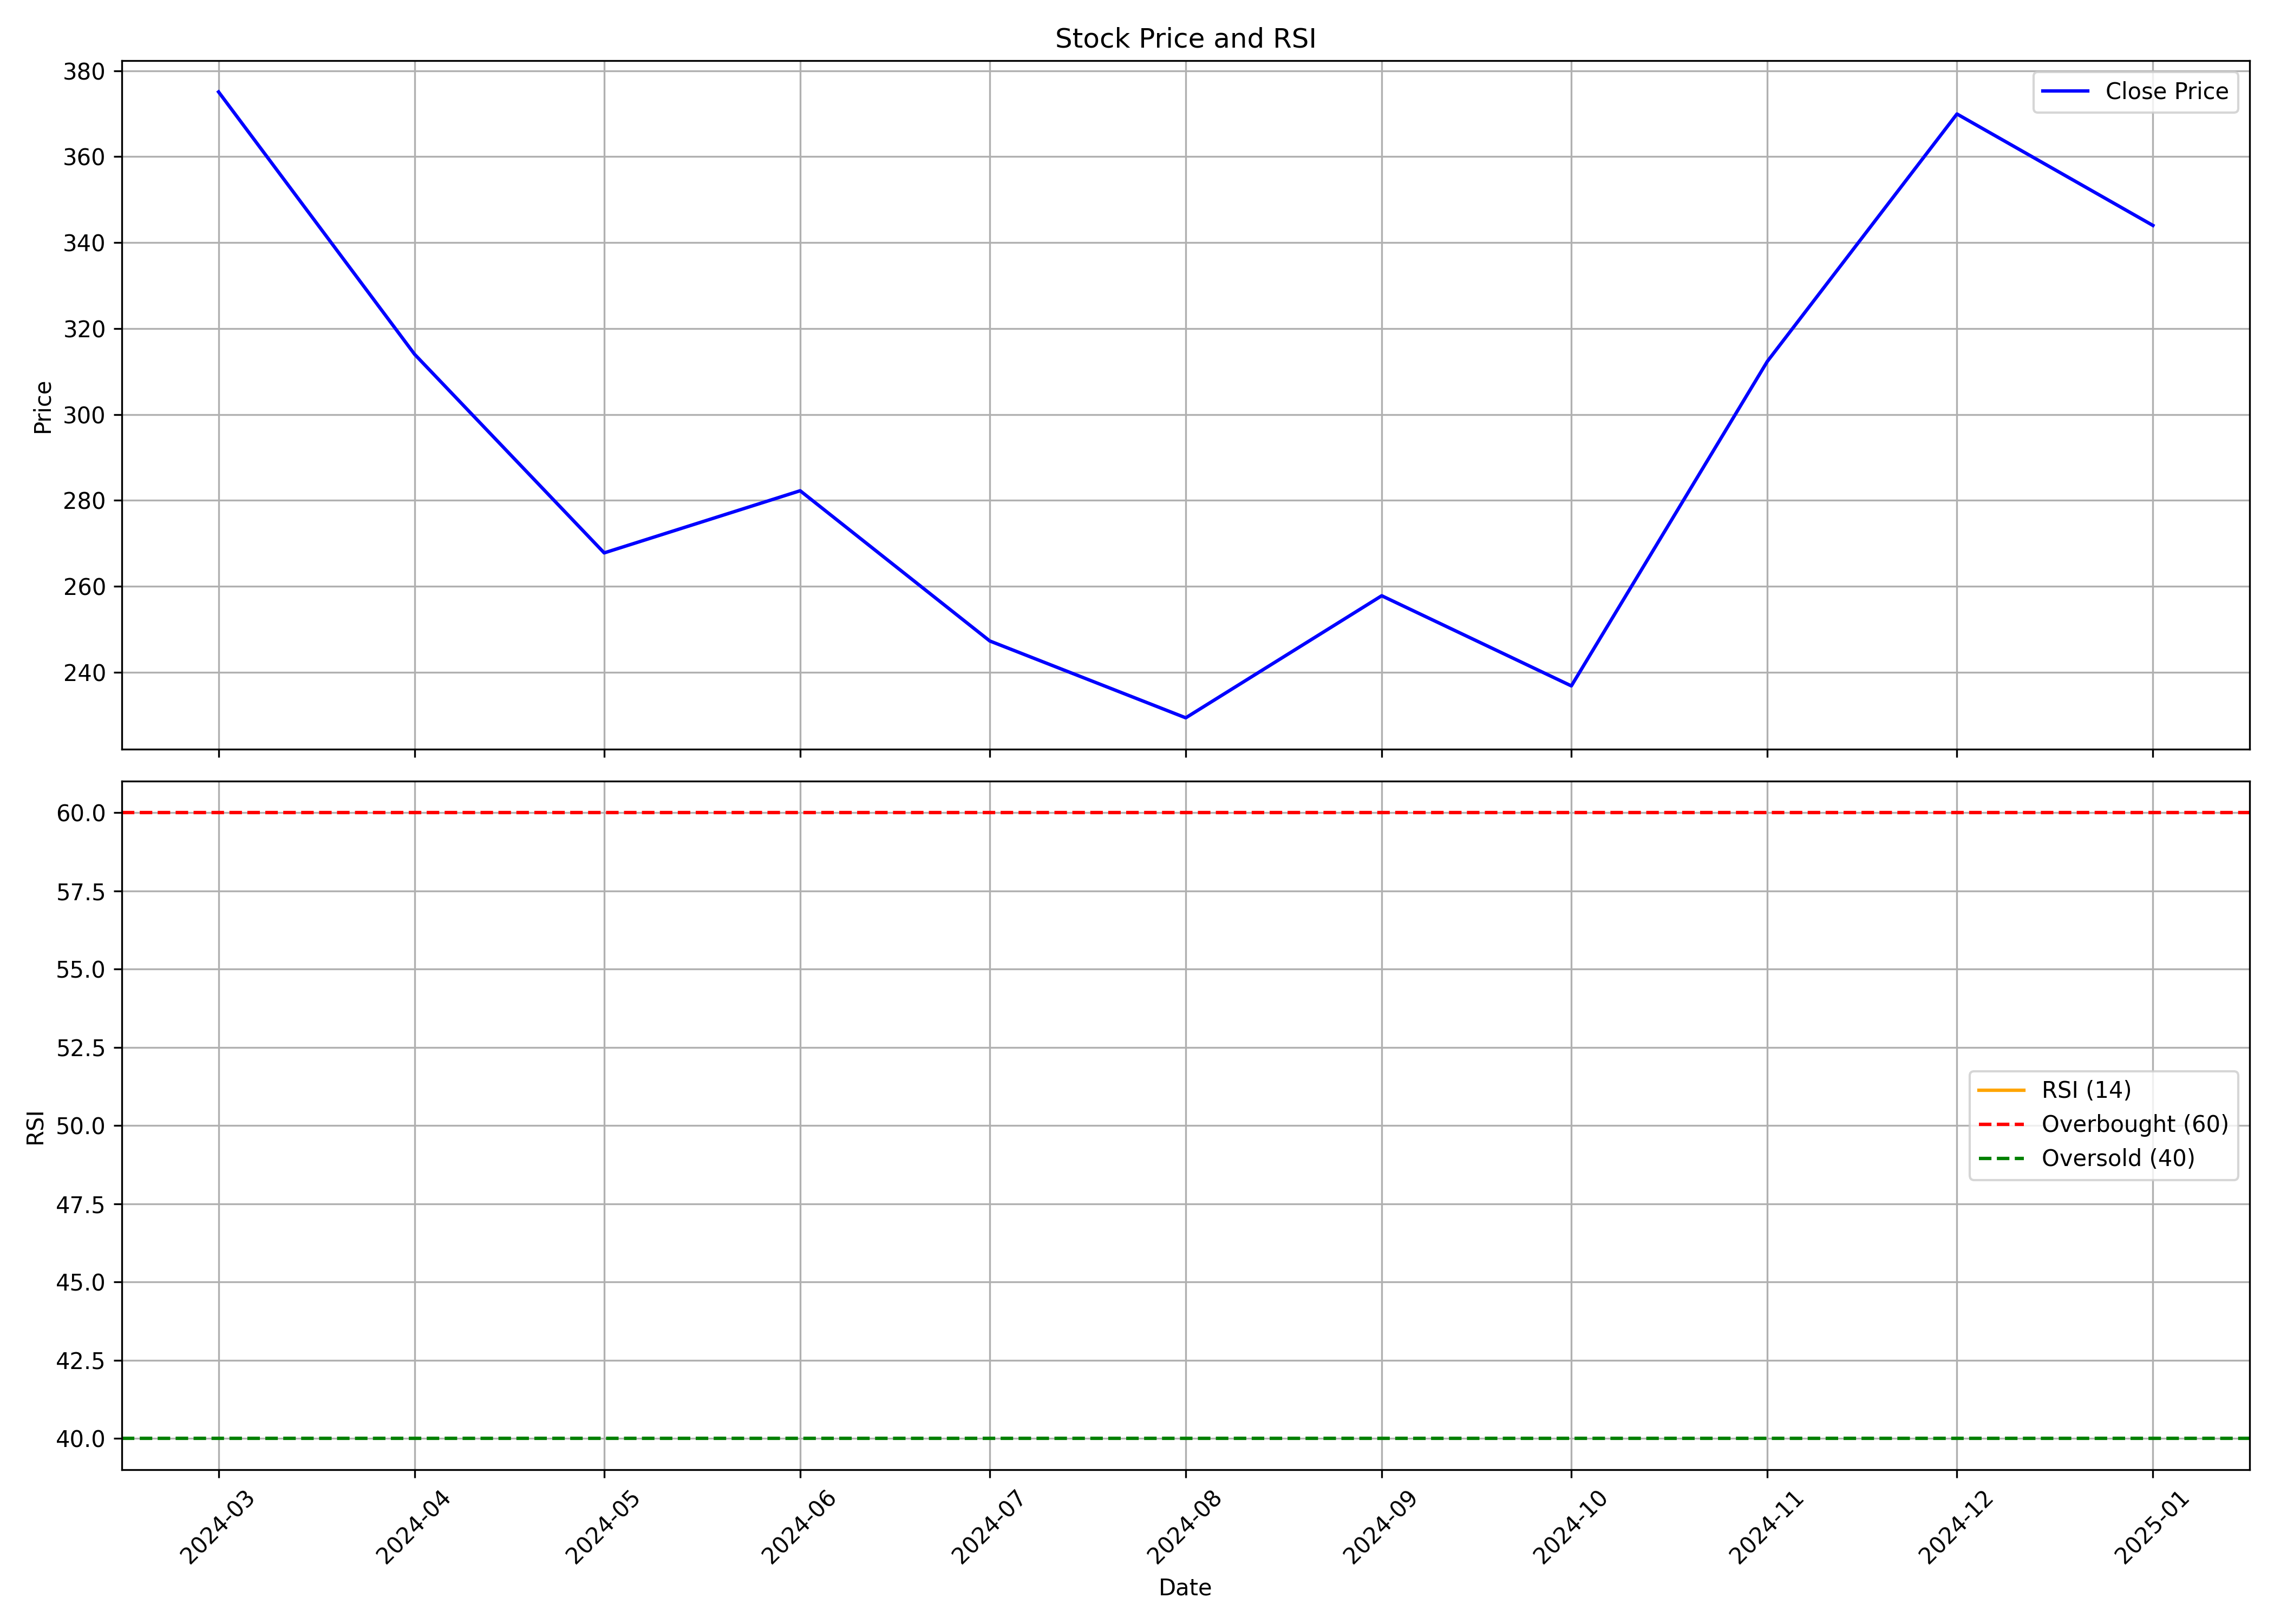

The table this chart was drawn from, first rows:
, Unnamed: 0.1, Unnamed: 0, date, symbol, open, high, low, close, volume, rsi
0, 0, 0, 2024-03-01, SIGNPOST, 391.2, 465, 354.5, 375.1, 1650270, 
1, 1, 1, 2024-04-01, SIGNPOST, 381.2, 389.2, 304.3, 314, 2257110, 
2, 2, 2, 2024-05-01, SIGNPOST, 314, 335.3, 258, 267.8, 2151641, 
3, 3, 3, 2024-06-01, SIGNPOST, 286.4, 316.7, 227.5, 282.2, 2289356, 
4, 4, 4, 2024-07-01, SIGNPOST, 284.1, 295.7, 238.6, 247.3, 1270616, 
5, 5, 5, 2024-08-01, SIGNPOST, 248.5, 276.4, 215.1, 229.4, 2997476, 
6, 6, 6, 2024-09-01, SIGNPOST, 232.5, 271.6, 211.5, 257.8, 3934477, 
7, 7, 7, 2024-10-01, SIGNPOST, 256.0, 262.0, 219.0, 236.8, 1168326, 
8, 8, 8, 2024-11-01, SIGNPOST, 242.7, 324.5, 222.5, 312.3, 4044896, 
9, 9, 9, 2024-12-01, SIGNPOST, 309.5, 400.0, 299.6, 370, 6092026, 
10, 10, 10, 2025-01-01, SIGNPOST, 370.0, 403.3, 344.0, 344.0, 915619, 
